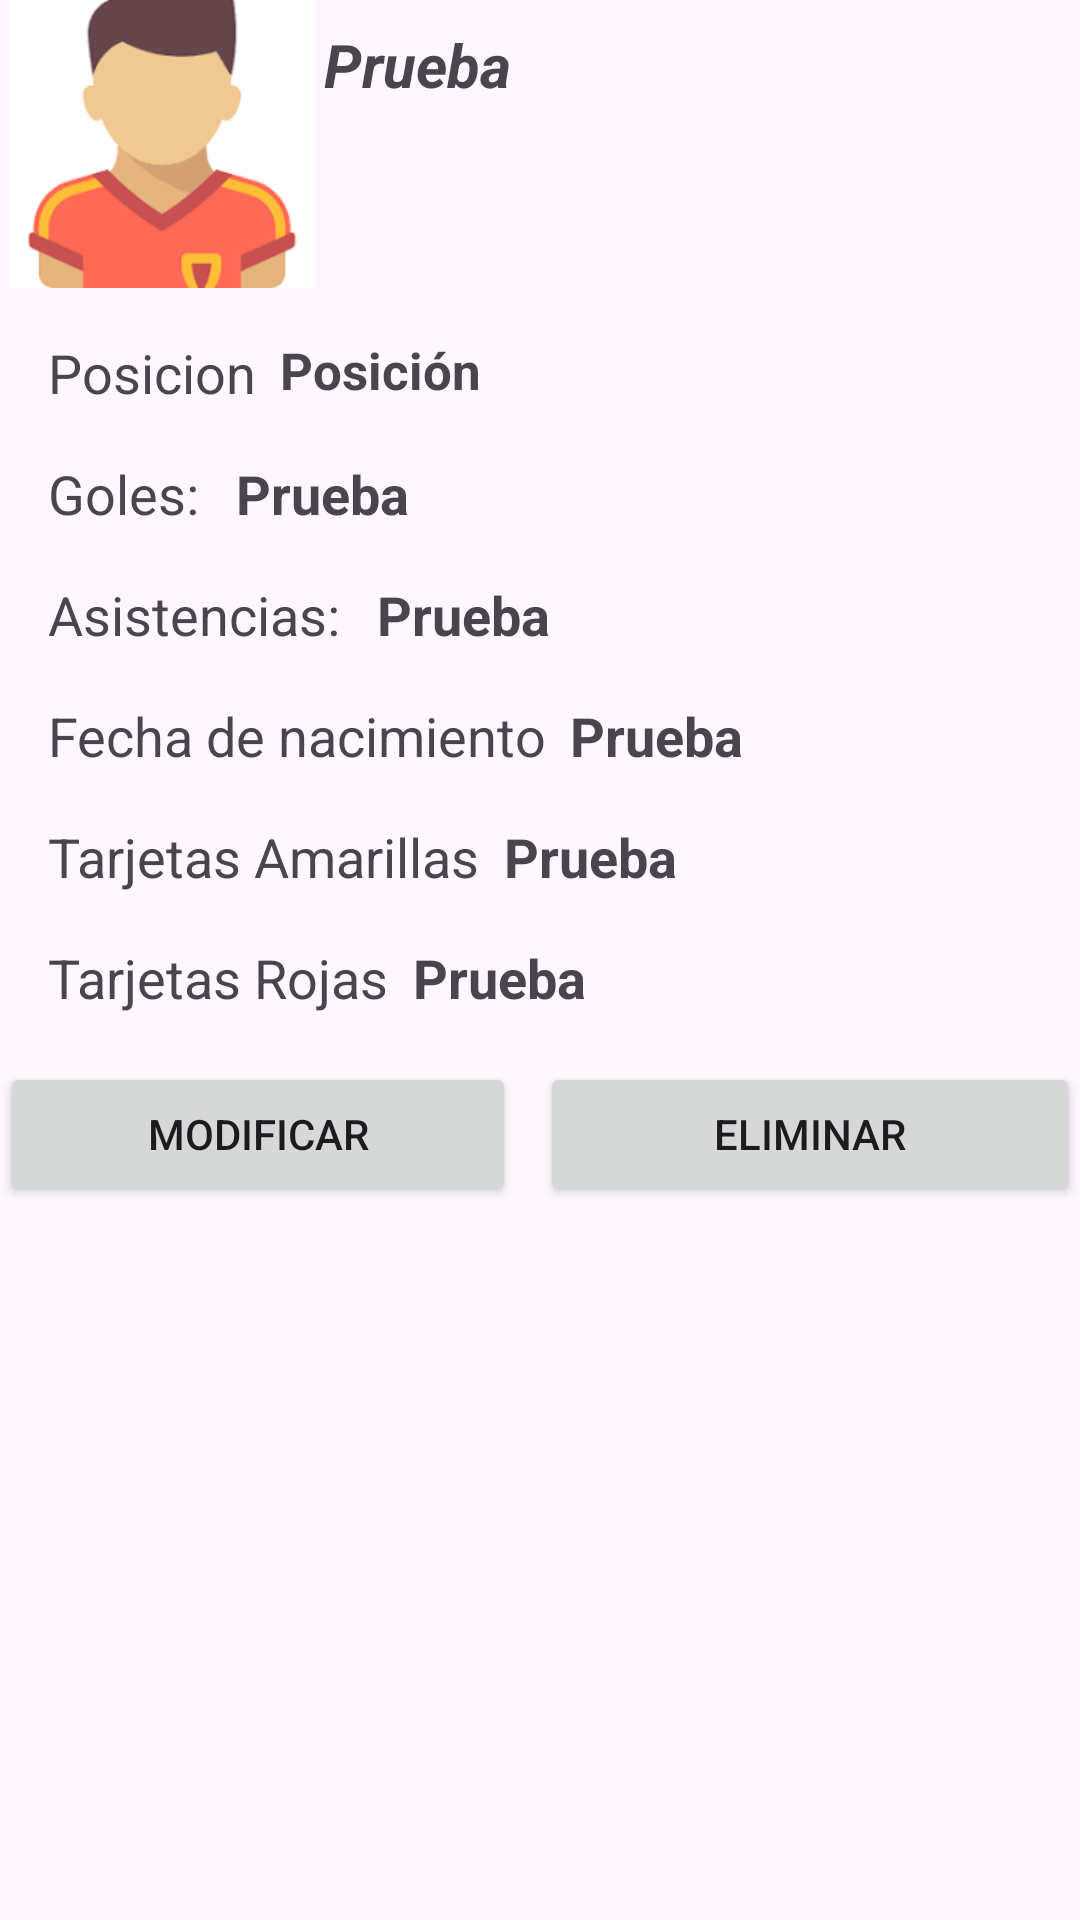

This screen was rendered from an Android layout file. Write that file and the resources it references.
<!-- AndroidManifest.xml: application theme Theme.PRUEBAS_TFG -->
<!-- res/layout/activity_layout_estaditicas_jugadores.xml -->
<?xml version="1.0" encoding="utf-8"?>
<androidx.constraintlayout.widget.ConstraintLayout
        xmlns:android="http://schemas.android.com/apk/res/android"
        xmlns:app="http://schemas.android.com/apk/res-auto"
        xmlns:tools="http://schemas.android.com/tools"
        android:layout_width="match_parent"
        android:layout_height="match_parent">

    <ImageView
            android:id="@+id/imageView"
            android:layout_width="0dp"
            android:layout_height="0dp"
            android:layout_marginBottom="8dp"
            android:src="@drawable/icono_jugador"
            app:layout_constraintBottom_toBottomOf="@+id/horizontalInfo"
            app:layout_constraintEnd_toStartOf="@+id/nombreJugador"
            app:layout_constraintHeight_percent="0.15"
            app:layout_constraintStart_toStartOf="parent"
            app:layout_constraintTop_toTopOf="parent"
            app:layout_constraintVertical_bias="0.0"
            app:layout_constraintWidth_percent="0.3" />

    <TextView
            android:id="@+id/nombreJugador"
            android:layout_width="0dp"
            android:layout_height="wrap_content"
            android:layout_marginTop="8dp"
            android:text="Prueba"
            android:textSize="20sp"
            android:textStyle="bold|italic"
            app:layout_constraintEnd_toEndOf="parent"
            app:layout_constraintStart_toEndOf="@+id/imageView"
            app:layout_constraintTop_toTopOf="@+id/imageView" />

    <TextView
            android:id="@+id/textView4"
            android:layout_width="wrap_content"
            android:layout_height="wrap_content"
            android:text="Posicion"
            android:textSize="18sp"
            app:layout_constraintStart_toStartOf="parent"
            app:layout_constraintTop_toBottomOf="@+id/imageView"
            android:layout_marginTop="16dp"
            android:layout_marginStart="16dp" />

    <TextView
            android:id="@+id/posicion"
            android:layout_width="0dp"
            android:layout_height="wrap_content"
            android:text="Posición"
            android:textSize="17sp"
            android:textStyle="bold"
            app:layout_constraintStart_toEndOf="@+id/textView4"
            app:layout_constraintTop_toTopOf="@+id/textView4"
            app:layout_constraintEnd_toEndOf="parent"
            android:layout_marginStart="8dp"
            android:layout_marginEnd="16dp" />

    <TextView
            android:id="@+id/textView5"
            android:layout_width="wrap_content"
            android:layout_height="wrap_content"
            android:text="Goles: "
            android:textSize="18sp"
            app:layout_constraintStart_toStartOf="parent"
            app:layout_constraintTop_toBottomOf="@+id/textView4"
            android:layout_marginTop="16dp"
            android:layout_marginStart="16dp" />

    <TextView
            android:id="@+id/goles"
            android:layout_width="0dp"
            android:layout_height="wrap_content"
            android:text="Prueba"
            android:textSize="18sp"
            android:textStyle="bold"
            app:layout_constraintStart_toEndOf="@+id/textView5"
            app:layout_constraintTop_toTopOf="@+id/textView5"
            app:layout_constraintEnd_toEndOf="parent"
            android:layout_marginStart="8dp"
            android:layout_marginEnd="16dp" />

    <TextView
            android:id="@+id/textView6"
            android:layout_width="wrap_content"
            android:layout_height="wrap_content"
            android:text="Asistencias: "
            android:textSize="18sp"
            app:layout_constraintStart_toStartOf="parent"
            app:layout_constraintTop_toBottomOf="@+id/textView5"
            android:layout_marginTop="16dp"
            android:layout_marginStart="16dp" />

    <TextView
            android:id="@+id/asistencias"
            android:layout_width="0dp"
            android:layout_height="wrap_content"
            android:text="Prueba"
            android:textSize="18sp"
            android:textStyle="bold"
            app:layout_constraintStart_toEndOf="@+id/textView6"
            app:layout_constraintTop_toTopOf="@+id/textView6"
            app:layout_constraintEnd_toEndOf="parent"
            android:layout_marginStart="8dp"
            android:layout_marginEnd="16dp" />

    <TextView
            android:id="@+id/textView7"
            android:layout_width="wrap_content"
            android:layout_height="wrap_content"
            android:text="@string/fechaNacimiento"
            android:textSize="18sp"
            app:layout_constraintStart_toStartOf="parent"
            app:layout_constraintTop_toBottomOf="@+id/textView6"
            android:layout_marginTop="16dp"
            android:layout_marginStart="16dp" />

    <TextView
            android:id="@+id/fechaDeNacimiento"
            android:layout_width="0dp"
            android:layout_height="wrap_content"
            android:text="Prueba"
            android:textSize="18sp"
            android:textStyle="bold"
            app:layout_constraintStart_toEndOf="@+id/textView7"
            app:layout_constraintTop_toTopOf="@+id/textView7"
            app:layout_constraintEnd_toEndOf="parent"
            android:layout_marginStart="8dp"
            android:layout_marginEnd="16dp" />

    <TextView
            android:id="@+id/textView8"
            android:layout_width="wrap_content"
            android:layout_height="wrap_content"
            android:text="@string/tarjetasAmarillas"
            android:textSize="18sp"
            app:layout_constraintStart_toStartOf="parent"
            app:layout_constraintTop_toBottomOf="@+id/textView7"
            android:layout_marginTop="16dp"
            android:layout_marginStart="16dp" />

    <TextView
            android:id="@+id/tarjetasAmarillas"
            android:layout_width="0dp"
            android:layout_height="wrap_content"
            android:text="Prueba"
            android:textSize="18sp"
            android:textStyle="bold"
            app:layout_constraintStart_toEndOf="@+id/textView8"
            app:layout_constraintTop_toTopOf="@+id/textView8"
            app:layout_constraintEnd_toEndOf="parent"
            android:layout_marginStart="8dp"
            android:layout_marginEnd="16dp" />

    <TextView
            android:id="@+id/textView9"
            android:layout_width="wrap_content"
            android:layout_height="wrap_content"
            android:text="@string/tarjetasRojas"
            android:textSize="18sp"
            app:layout_constraintStart_toStartOf="parent"
            app:layout_constraintTop_toBottomOf="@+id/textView8"
            android:layout_marginTop="16dp"
            android:layout_marginStart="16dp" />

    <TextView
            android:id="@+id/tarjetasRojas"
            android:layout_width="0dp"
            android:layout_height="wrap_content"
            android:text="Prueba"
            android:textSize="18sp"
            android:textStyle="bold"
            app:layout_constraintStart_toEndOf="@+id/textView9"
            app:layout_constraintTop_toTopOf="@+id/textView9"
            app:layout_constraintEnd_toEndOf="parent"
            android:layout_marginStart="8dp"
            android:layout_marginEnd="16dp" />

    <Button
            android:id="@+id/btnEliminarJugador"
            android:layout_width="0dp"
            android:layout_height="wrap_content"
            android:text="Eliminar"
            app:layout_constraintEnd_toEndOf="parent"
            app:layout_constraintStart_toStartOf="@+id/medioVertical"
            app:layout_constraintTop_toBottomOf="@+id/tarjetasRojas"
            android:layout_marginTop="16dp" />

    <Button
            android:id="@+id/btnModificarJugador"
            android:layout_width="0dp"
            android:layout_height="wrap_content"
            android:text="Modificar"
            app:layout_constraintEnd_toStartOf="@+id/btnEliminarJugador"
            app:layout_constraintStart_toStartOf="parent"
            app:layout_constraintTop_toTopOf="@+id/btnEliminarJugador"
            android:layout_marginEnd="8dp" />

    <androidx.constraintlayout.widget.Guideline
            android:id="@+id/horizontalInfo"
            android:layout_width="wrap_content"
            android:layout_height="wrap_content"
            android:orientation="horizontal"
            app:layout_constraintGuide_percent="0.20" />

    <androidx.constraintlayout.widget.Guideline
            android:id="@+id/medioVertical"
            android:layout_width="wrap_content"
            android:layout_height="wrap_content"
            android:orientation="vertical"
            app:layout_constraintGuide_percent="0.5" />

</androidx.constraintlayout.widget.ConstraintLayout>
<!-- resources referenced by this layout -->
<resources>
  <!-- drawable icono_jugador: png bitmap (drawable, 3711 bytes) -->
  <string name="fechaNacimiento">Fecha de nacimiento</string>
  <string name="tarjetasAmarillas">Tarjetas Amarillas</string>
  <string name="tarjetasRojas">Tarjetas Rojas</string>
  <style name="Theme.PRUEBAS_TFG" parent="Base.Theme.PRUEBAS_TFG" />
  <style name="Base.Theme.PRUEBAS_TFG" parent="Theme.Material3.DayNight.NoActionBar">
          
          
      </style>
</resources>
